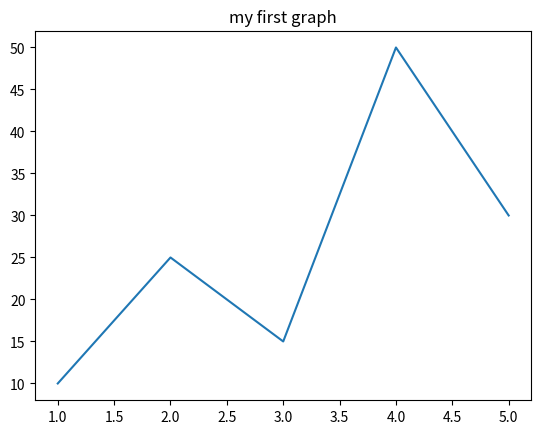
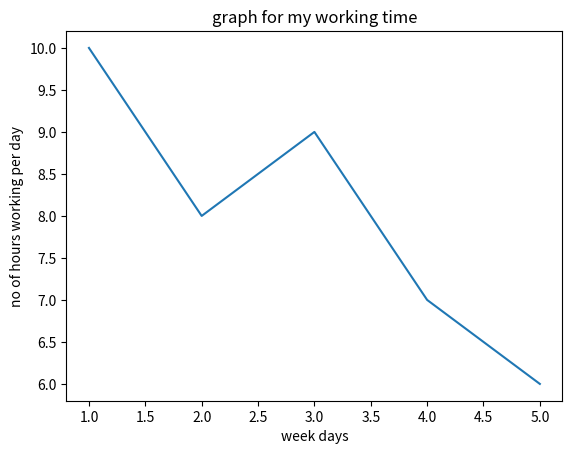

Generate these figures, in order, with matplotlib:
import matplotlib.pyplot as plt

x = [1,2,3,4,5]
y = [10,25,15,50,30]

plt.plot(x,y)
plt.title("my first graph")
plt.show()


day = [1,2,3,4,5]
working = [10,8,9,7,6]


#plt.scatter(day,working)
#plt.plot(day,working)
#plt.bar(day,working)


plt.plot(day,working)
plt.title("graph for my working time")
plt.xlabel("week days")
plt.ylabel("no of hours working per day")
plt.show()
